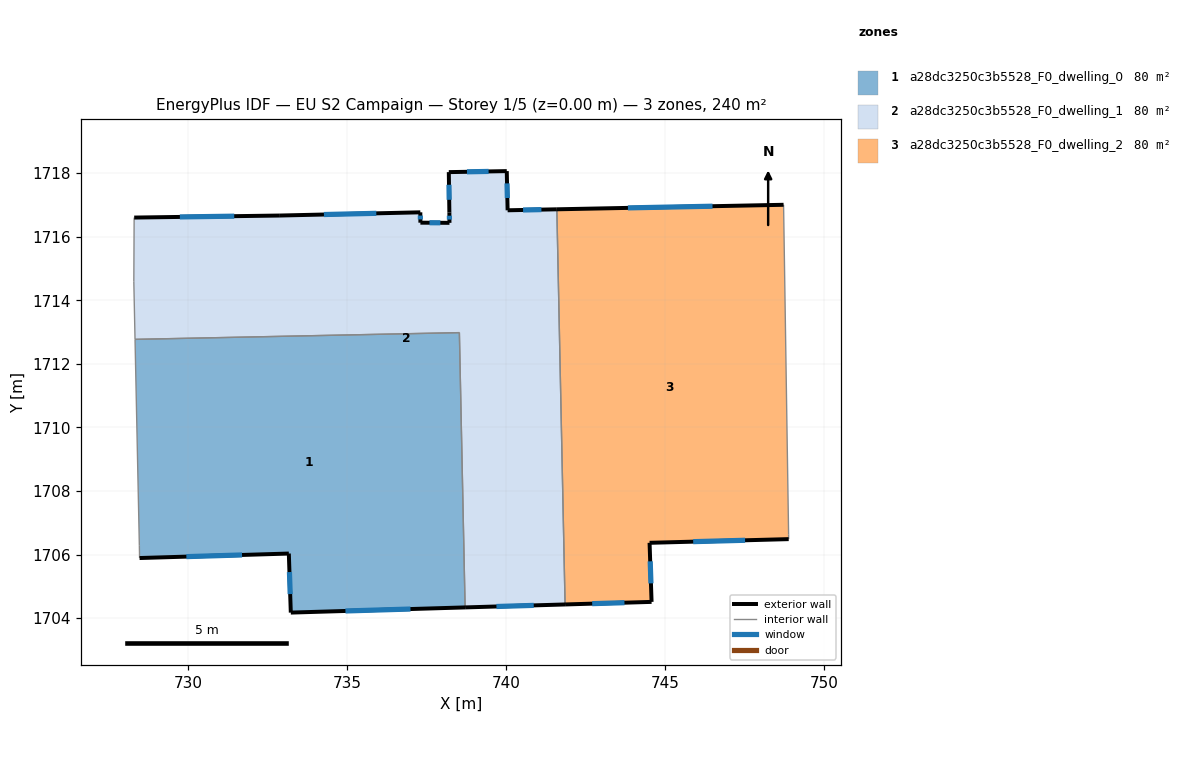
=== STOREY PLAN SPEC (per zone: floor XY polygon, exterior-wall plan segments, windows/doors) ===
zone 1: a28dc3250c3b5528_F0_dwelling_0  (80.0 m²)
  floor: (738.53, 1712.98) (738.70, 1704.33) (733.22, 1704.17) (733.16, 1706.03) (728.46, 1705.89) (728.45, 1706.28) (728.32, 1712.77)
  exterior wall: (728.46, 1705.89) – (733.16, 1706.03)  [4.7 m]
    window: (729.93, 1705.93) – (731.69, 1705.99)  [2.0 m²]
  exterior wall: (733.22, 1704.17) – (738.70, 1704.33)  [5.5 m]
    window: (734.94, 1704.22) – (736.99, 1704.28)  [2.3 m²]
  exterior wall: (733.16, 1706.03) – (733.22, 1704.17)  [1.9 m]
    window: (733.18, 1705.45) – (733.20, 1704.75)  [0.8 m²]
  interior walls: 4
zone 2: a28dc3250c3b5528_F0_dwelling_1  (80.0 m²)
  floor: (741.59, 1716.86) (741.85, 1704.43) (738.70, 1704.33) (738.53, 1712.98) (728.32, 1712.77) (728.28, 1714.58) (728.29, 1716.56) (728.29, 1716.60) (732.88, 1716.67) (737.30, 1716.77) (737.30, 1716.44) (738.21, 1716.44) (738.21, 1716.76) (738.19, 1718.03) (740.02, 1718.07) (740.04, 1716.83)
  exterior wall: (732.88, 1716.67) – (728.29, 1716.60)  [4.6 m]
    window: (731.44, 1716.65) – (729.73, 1716.62)  [1.9 m²]
  exterior wall: (737.30, 1716.77) – (732.88, 1716.67)  [4.4 m]
    window: (735.91, 1716.74) – (734.26, 1716.70)  [1.8 m²]
  exterior wall: (737.30, 1716.44) – (737.30, 1716.77)  [0.3 m]
    window: (737.30, 1716.54) – (737.30, 1716.67)  [0.1 m²]
  exterior wall: (738.21, 1716.44) – (737.30, 1716.44)  [0.9 m]
    window: (737.93, 1716.44) – (737.58, 1716.44)  [0.4 m²]
  exterior wall: (738.21, 1716.76) – (738.21, 1716.44)  [0.3 m]
    window: (738.21, 1716.66) – (738.21, 1716.54)  [0.1 m²]
  exterior wall: (738.19, 1718.03) – (738.21, 1716.76)  [1.3 m]
    window: (738.20, 1717.64) – (738.20, 1717.16)  [0.5 m²]
  exterior wall: (740.02, 1718.07) – (738.19, 1718.03)  [1.8 m]
    window: (739.44, 1718.05) – (738.76, 1718.04)  [0.8 m²]
  exterior wall: (740.04, 1716.83) – (740.02, 1718.07)  [1.2 m]
    window: (740.03, 1717.22) – (740.02, 1717.68)  [0.5 m²]
  exterior wall: (741.59, 1716.86) – (740.04, 1716.83)  [1.5 m]
    window: (741.11, 1716.85) – (740.53, 1716.84)  [0.6 m²]
  exterior wall: (738.70, 1704.33) – (741.85, 1704.43)  [3.1 m]
    window: (739.69, 1704.36) – (740.86, 1704.40)  [1.3 m²]
  interior walls: 6
zone 3: a28dc3250c3b5528_F0_dwelling_2  (80.0 m²)
  floor: (748.73, 1717.00) (748.89, 1706.63) (748.89, 1706.48) (744.51, 1706.37) (744.57, 1704.51) (741.85, 1704.43) (741.59, 1716.86)
  exterior wall: (744.51, 1706.37) – (748.89, 1706.48)  [4.4 m]
    window: (745.88, 1706.40) – (747.52, 1706.45)  [1.8 m²]
  exterior wall: (744.57, 1704.51) – (744.51, 1706.37)  [1.9 m]
    window: (744.55, 1705.09) – (744.53, 1705.79)  [0.8 m²]
  exterior wall: (741.85, 1704.43) – (744.57, 1704.51)  [2.7 m]
    window: (742.70, 1704.45) – (743.72, 1704.48)  [1.1 m²]
  exterior wall: (748.73, 1717.00) – (741.59, 1716.86)  [7.1 m]
    window: (746.49, 1716.96) – (743.83, 1716.91)  [3.0 m²]
  interior walls: 3

=== DERIVED (storey summary) ===
Building: EU S2 Campaign
Storey: 1 of 5  (floor level z = 0.00 m)
Storey gross floor area: 240.0 m²
Zones on this storey: 3
  - a28dc3250c3b5528_F0_dwelling_0: floor 80.0 m²; exterior wall 12.0 m (36.1 m²); 3 window(s) 5.0 m²; WWR 13.9%
  - a28dc3250c3b5528_F0_dwelling_1: floor 80.0 m²; exterior wall 19.6 m (58.8 m²); 10 window(s) 8.2 m²; WWR 13.9%
  - a28dc3250c3b5528_F0_dwelling_2: floor 80.0 m²; exterior wall 16.1 m (48.3 m²); 4 window(s) 6.7 m²; WWR 13.9%
Zone adjacency (shared interzone walls):
  - a28dc3250c3b5528_F0_dwelling_0 ↔ a28dc3250c3b5528_F0_dwelling_1
  - a28dc3250c3b5528_F0_dwelling_1 ↔ a28dc3250c3b5528_F0_dwelling_2